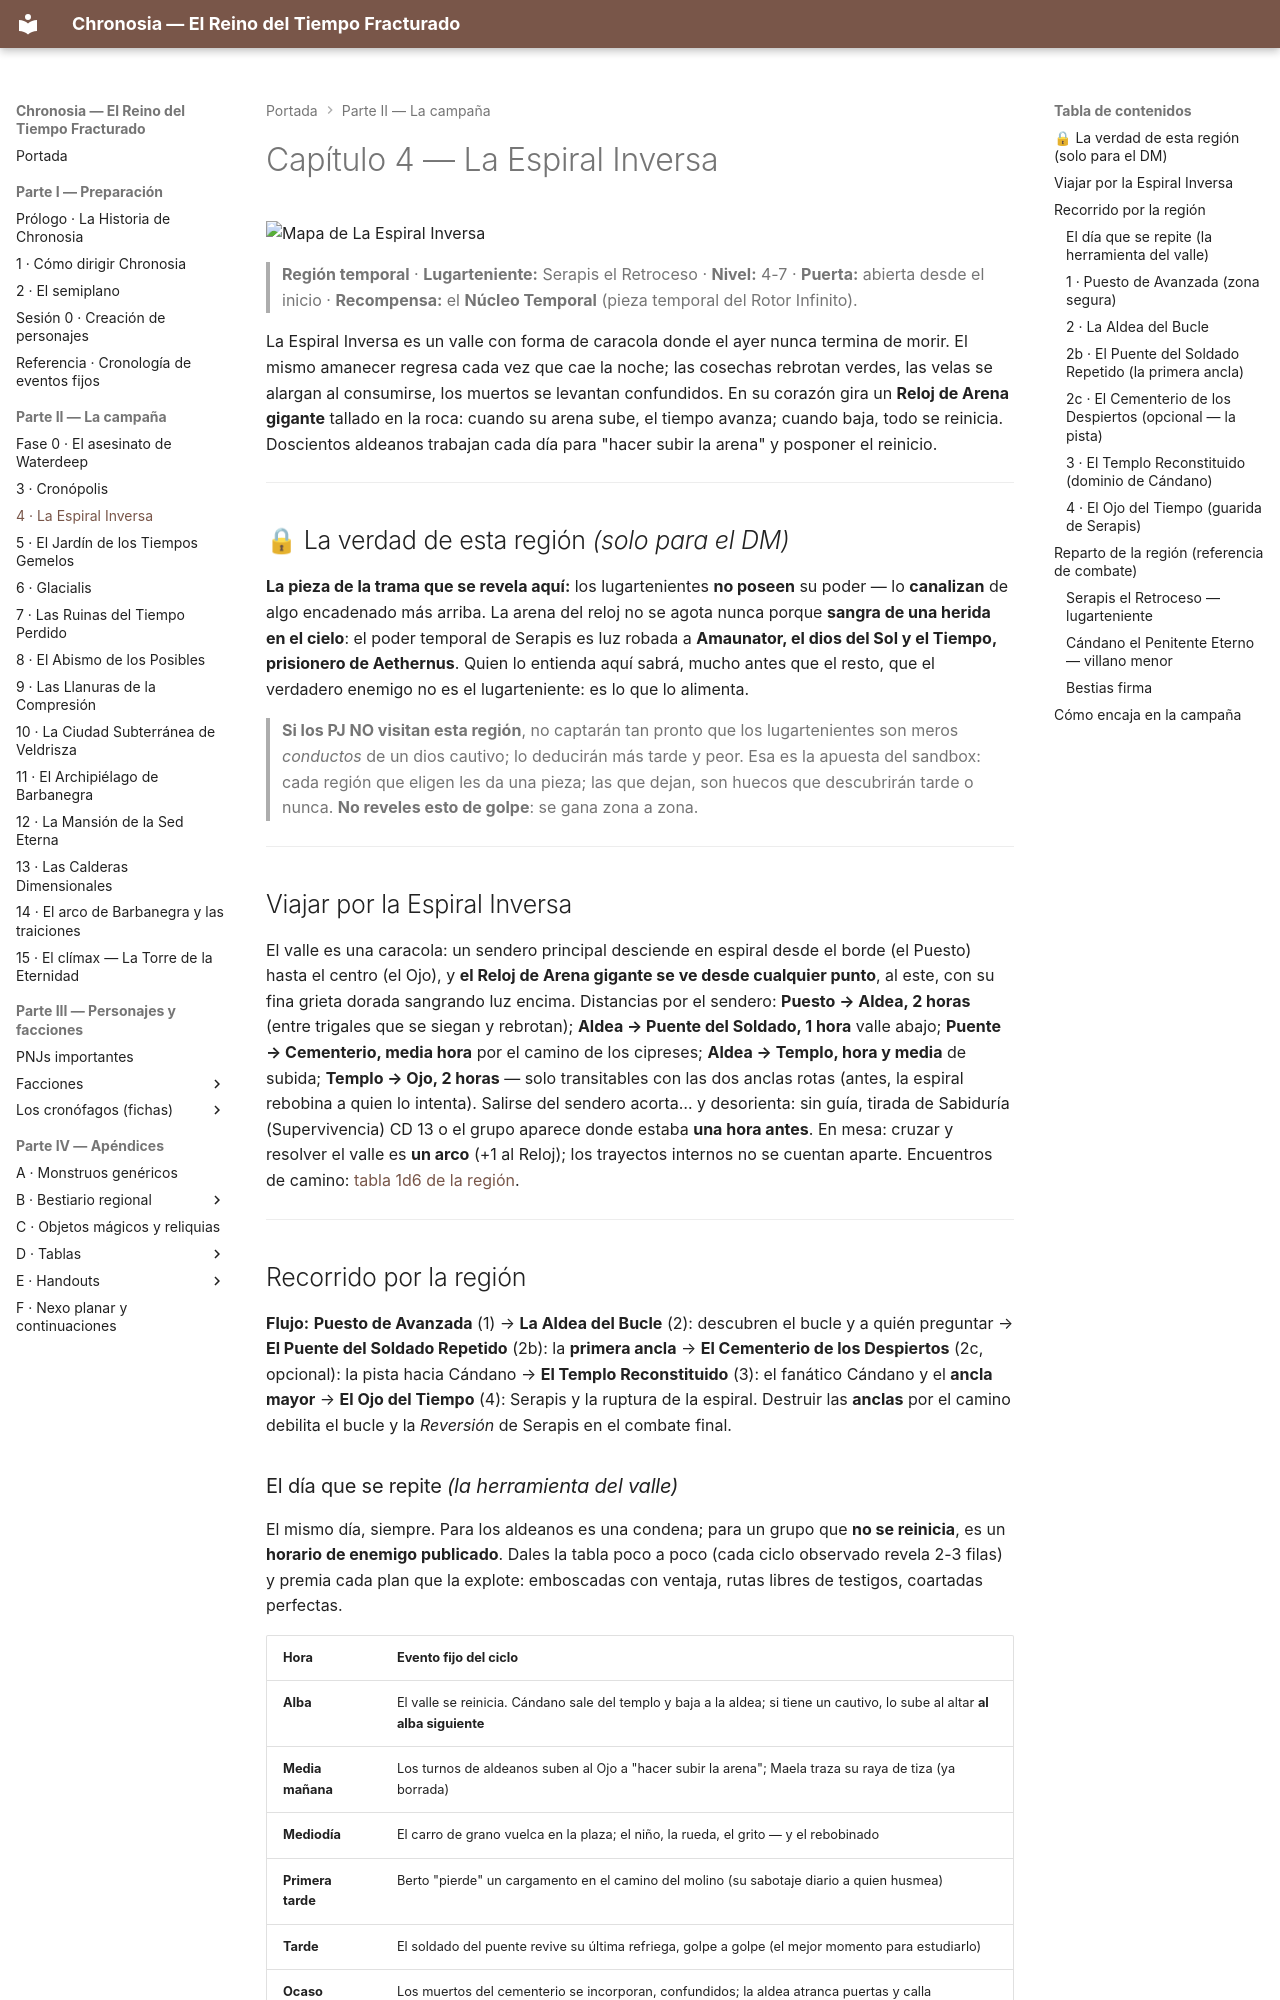

repository: asantolaria/dnd-campaign-chronosia · page: Capitulos_Regiones/04_La_Espiral_Inversa/index.html · generator: mkdocs

# Capítulo 4 — La Espiral Inversa

![Mapa de La Espiral Inversa](../assets/mapas/01_espiral-inversa.png)

> **Región temporal** · **Lugarteniente:** Serapis el Retroceso · **Nivel:** 4-7 · **Puerta:** abierta desde el inicio · **Recompensa:** el **Núcleo Temporal** (pieza temporal del Rotor Infinito).

La Espiral Inversa es un valle con forma de caracola donde el ayer nunca termina de morir. El mismo amanecer regresa cada vez que cae la noche; las cosechas rebrotan verdes, las velas se alargan al consumirse, los muertos se levantan confundidos. En su corazón gira un **Reloj de Arena gigante** tallado en la roca: cuando su arena sube, el tiempo avanza; cuando baja, todo se reinicia. Doscientos aldeanos trabajan cada día para "hacer subir la arena" y posponer el reinicio.

---

## 🔒 La verdad de esta región *(solo para el DM)*

**La pieza de la trama que se revela aquí:** los lugartenientes **no poseen** su poder — lo **canalizan** de algo encadenado más arriba. La arena del reloj no se agota nunca porque **sangra de una herida en el cielo**: el poder temporal de Serapis es luz robada a **Amaunator, el dios del Sol y el Tiempo, prisionero de Aethernus**. Quien lo entienda aquí sabrá, mucho antes que el resto, que el verdadero enemigo no es el lugarteniente: es lo que lo alimenta.

> **Si los PJ NO visitan esta región**, no captarán tan pronto que los lugartenientes son meros *conductos* de un dios cautivo; lo deducirán más tarde y peor. Esa es la apuesta del sandbox: cada región que eligen les da una pieza; las que dejan, son huecos que descubrirán tarde o nunca. **No reveles esto de golpe**: se gana zona a zona.

---

## Viajar por la Espiral Inversa

El valle es una caracola: un sendero principal desciende en espiral desde el borde (el Puesto) hasta el centro (el Ojo), y **el Reloj de Arena gigante se ve desde cualquier punto**, al este, con su fina grieta dorada sangrando luz encima. Distancias por el sendero: **Puesto → Aldea, 2 horas** (entre trigales que se siegan y rebrotan); **Aldea → Puente del Soldado, 1 hora** valle abajo; **Puente → Cementerio, media hora** por el camino de los cipreses; **Aldea → Templo, hora y media** de subida; **Templo → Ojo, 2 horas** — solo transitables con las dos anclas rotas (antes, la espiral rebobina a quien lo intenta). Salirse del sendero acorta… y desorienta: sin guía, tirada de Sabiduría (Supervivencia) CD 13 o el grupo aparece donde estaba **una hora antes**. En mesa: cruzar y resolver el valle es **un arco** (+1 al Reloj); los trayectos internos no se cuentan aparte. Encuentros de camino: [tabla 1d6 de la región](../06_Recursos/Tablas/22_Encuentros_Aleatorios_por_Region.md).

---

## Recorrido por la región

**Flujo:** **Puesto de Avanzada** (1) → **La Aldea del Bucle** (2): descubren el bucle y a quién preguntar → **El Puente del Soldado Repetido** (2b): la **primera ancla** → **El Cementerio de los Despiertos** (2c, opcional): la pista hacia Cándano → **El Templo Reconstituido** (3): el fanático Cándano y el **ancla mayor** → **El Ojo del Tiempo** (4): Serapis y la ruptura de la espiral. Destruir las **anclas** por el camino debilita el bucle y la *Reversión* de Serapis en el combate final.

### El día que se repite *(la herramienta del valle)*

El mismo día, siempre. Para los aldeanos es una condena; para un grupo que **no se reinicia**, es un **horario de enemigo publicado**. Dales la tabla poco a poco (cada ciclo observado revela 2-3 filas) y premia cada plan que la explote: emboscadas con ventaja, rutas libres de testigos, coartadas perfectas.

| Hora | Evento fijo del ciclo |
|---|---|
| **Alba** | El valle se reinicia. Cándano sale del templo y baja a la aldea; si tiene un cautivo, lo sube al altar **al alba siguiente** |
| **Media mañana** | Los turnos de aldeanos suben al Ojo a "hacer subir la arena"; Maela traza su raya de tiza (ya borrada) |
| **Mediodía** | El carro de grano vuelca en la plaza; el niño, la rueda, el grito — y el rebobinado |
| **Primera tarde** | Berto "pierde" un cargamento en el camino del molino (su sabotaje diario a quien husmea) |
| **Tarde** | El soldado del puente revive su última refriega, golpe a golpe (el mejor momento para estudiarlo) |
| **Ocaso** | Los muertos del cementerio se incorporan, confundidos; la aldea atranca puertas y calla |
| **Anochecer** | El Hombre que Cuenta añade su guijarro y lo canta en voz alta — **el único evento que cambia cada ciclo**: la cuenta crece. Es la prueba de que alguien recuerda |
| **Medianoche** | La arena del Reloj gigante cae de golpe; quien esté en el corazón de la espiral sin protección es **rebobinado** al alba (pierde lo hecho esa noche) |

> **Uso en mesa:** los eventos son *fijos mientras las anclas aguanten*. Cada ancla rota **desordena una fila** (elige cuál y descríbelo: el carro no vuelca, los muertos no se levantan) — así el grupo *ve* que el bucle se afloja.
